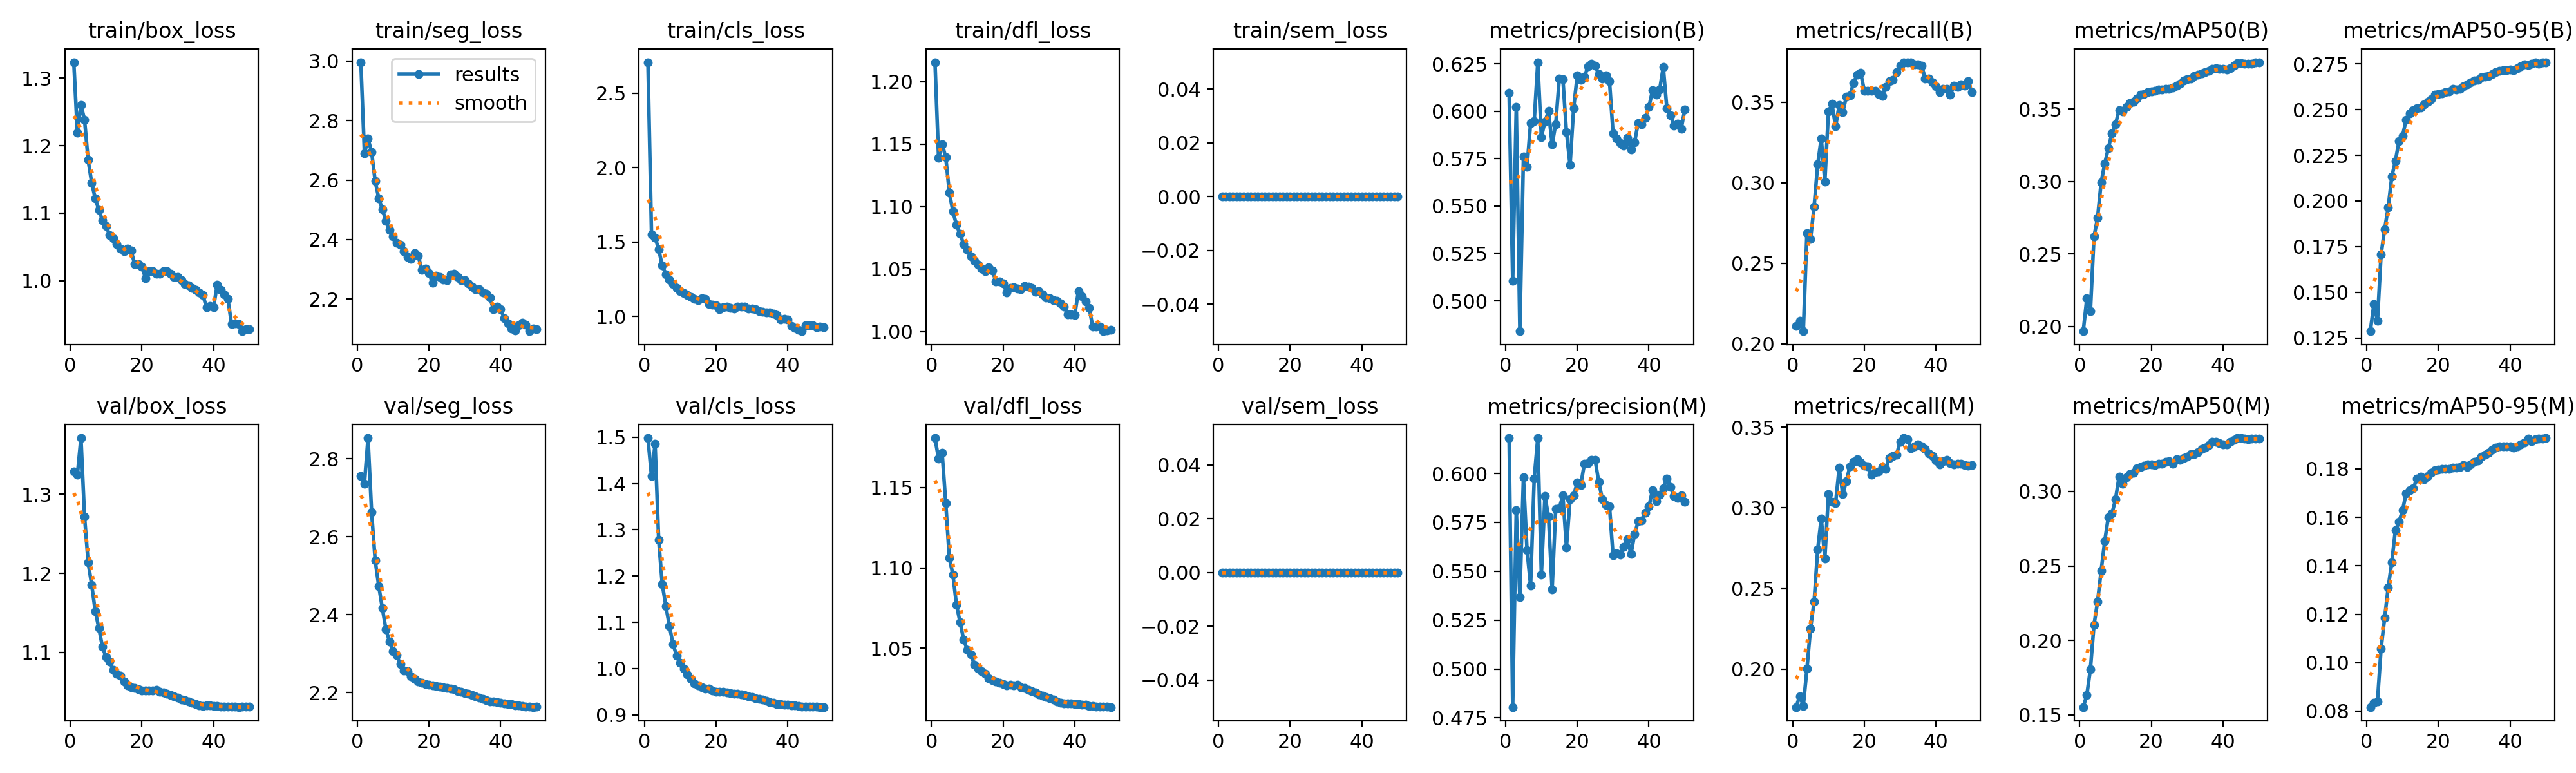

Values plotted in this chart, from the file beside it:
epoch, time, train/box_loss, train/seg_loss, train/cls_loss, train/dfl_loss, train/sem_loss, metrics/precision(B), metrics/recall(B), metrics/mAP50(B), metrics/mAP50-95(B), metrics/precision(M), metrics/recall(M), metrics/mAP50(M), metrics/mAP50-95(M), val/box_loss, val/seg_loss, val/cls_loss, val/dfl_loss, val/sem_loss, lr/pg0, lr/pg1, lr/pg2, lr/pg3
1, 1198, 1.324, 2.996, 2.708, 1.216, 0, 0.6096, 0.2111, 0.1966, 0.1287, 0.6181, 0.1764, 0.1552, 0.08168, 1.329, 2.757, 1.498, 1.181, 0, 0.00999, 0.00333, 0.00999, 0.00333
2, 2381, 1.219, 2.689, 1.55, 1.139, 0, 0.5104, 0.2144, 0.2192, 0.1435, 0.4805, 0.1833, 0.1632, 0.08353, 1.325, 2.737, 1.416, 1.168, 0, 0.01959, 0.006531, 0.01959, 0.006531
3, 3560, 1.26, 2.739, 1.53, 1.15, 0, 0.6023, 0.2079, 0.2103, 0.1344, 0.5811, 0.1772, 0.1807, 0.08403, 1.371, 2.853, 1.485, 1.171, 0, 0.0288, 0.009601, 0.0288, 0.009601
4, 4750, 1.238, 2.695, 1.451, 1.14, 0, 0.484, 0.2688, 0.2618, 0.1706, 0.5369, 0.2001, 0.2104, 0.1057, 1.272, 2.663, 1.278, 1.14, 0, 0.02822, 0.009406, 0.02822, 0.009406
5, 5939, 1.179, 2.596, 1.341, 1.111, 0, 0.5763, 0.2649, 0.2749, 0.1845, 0.5981, 0.2252, 0.226, 0.1184, 1.214, 2.539, 1.182, 1.106, 0, 0.02762, 0.009208, 0.02762, 0.009208
6, 1090, 1.145, 2.539, 1.284, 1.096, 0, 0.5706, 0.2851, 0.2994, 0.1965, 0.5607, 0.2418, 0.2469, 0.1311, 1.185, 2.473, 1.135, 1.096, 0, 0.02703, 0.00901, 0.02703, 0.00901
7, 2138, 1.122, 2.501, 1.246, 1.085, 0, 0.5939, 0.3113, 0.3123, 0.2134, 0.5426, 0.2742, 0.2667, 0.1415, 1.152, 2.416, 1.092, 1.077, 0, 0.02644, 0.008812, 0.02644, 0.008812
8, 3207, 1.105, 2.463, 1.216, 1.078, 0, 0.5949, 0.3275, 0.3229, 0.2219, 0.5974, 0.2936, 0.2829, 0.1547, 1.131, 2.362, 1.053, 1.066, 0, 0.02584, 0.008614, 0.02584, 0.008614
9, 4275, 1.089, 2.431, 1.192, 1.07, 0, 0.6259, 0.3005, 0.3329, 0.2327, 0.6181, 0.2685, 0.2851, 0.158, 1.107, 2.331, 1.028, 1.055, 0, 0.02525, 0.008416, 0.02525, 0.008416
10, 5341, 1.081, 2.411, 1.17, 1.065, 0, 0.5864, 0.3441, 0.3395, 0.2357, 0.5482, 0.3085, 0.2946, 0.1628, 1.094, 2.306, 1.012, 1.049, 0, 0.02465, 0.008218, 0.02465, 0.008218
11, 1058, 1.068, 2.389, 1.154, 1.06, 0, 0.5946, 0.3488, 0.3492, 0.2443, 0.5885, 0.3036, 0.3101, 0.17, 1.088, 2.296, 1, 1.046, 0, 0.02406, 0.00802, 0.02406, 0.00802
12, 2153, 1.062, 2.382, 1.143, 1.057, 0, 0.6001, 0.3349, 0.3483, 0.2478, 0.5778, 0.303, 0.3054, 0.1713, 1.078, 2.273, 0.9874, 1.04, 0, 0.02347, 0.007822, 0.02347, 0.007822
13, 3215, 1.054, 2.361, 1.13, 1.054, 0, 0.5825, 0.3481, 0.3514, 0.2495, 0.5407, 0.3248, 0.3097, 0.172, 1.073, 2.257, 0.9774, 1.037, 0, 0.02287, 0.007624, 0.02287, 0.007624
14, 4277, 1.047, 2.341, 1.116, 1.05, 0, 0.5933, 0.3437, 0.3541, 0.2508, 0.582, 0.3085, 0.3117, 0.176, 1.07, 2.255, 0.9683, 1.036, 0, 0.02228, 0.007426, 0.02228, 0.007426
15, 5338, 1.044, 2.334, 1.108, 1.048, 0, 0.6171, 0.3534, 0.355, 0.2511, 0.5824, 0.3166, 0.3127, 0.1767, 1.064, 2.241, 0.964, 1.034, 0, 0.02168, 0.007228, 0.02168, 0.007228
16, 6430, 1.048, 2.354, 1.122, 1.051, 0, 0.617, 0.3541, 0.357, 0.253, 0.5887, 0.3259, 0.3157, 0.1757, 1.058, 2.234, 0.9595, 1.032, 0, 0.02109, 0.00703, 0.02109, 0.00703
17, 7509, 1.044, 2.346, 1.115, 1.049, 0, 0.589, 0.3619, 0.3597, 0.2541, 0.5622, 0.3285, 0.3164, 0.177, 1.056, 2.229, 0.9575, 1.03, 0, 0.0205, 0.006832, 0.0205, 0.006832
18, 1093, 1.024, 2.299, 1.082, 1.04, 0, 0.5716, 0.367, 0.3601, 0.2558, 0.5867, 0.33, 0.3173, 0.1783, 1.055, 2.225, 0.9564, 1.029, 0, 0.0199, 0.006634, 0.0199, 0.006634
19, 2208, 1.025, 2.303, 1.08, 1.04, 0, 0.6017, 0.3681, 0.3614, 0.2581, 0.5889, 0.328, 0.3183, 0.1795, 1.053, 2.222, 0.9528, 1.028, 0, 0.01931, 0.006436, 0.01931, 0.006436
20, 3318, 1.021, 2.288, 1.074, 1.038, 0, 0.6188, 0.3572, 0.3621, 0.2586, 0.5953, 0.326, 0.318, 0.1797, 1.052, 2.22, 0.9499, 1.028, 0, 0.01871, 0.006238, 0.01871, 0.006238
21, 1041, 1.004, 2.254, 1.048, 1.031, 0, 0.6166, 0.3571, 0.3624, 0.2587, 0.5942, 0.3256, 0.318, 0.1799, 1.051, 2.218, 0.9494, 1.027, 0, 0.01812, 0.00604, 0.01812, 0.00604
22, 2088, 1.014, 2.279, 1.063, 1.035, 0, 0.6181, 0.3572, 0.3633, 0.2595, 0.605, 0.3205, 0.3187, 0.1799, 1.052, 2.218, 0.9494, 1.027, 0, 0.01753, 0.005842, 0.01753, 0.005842
23, 3127, 1.014, 2.275, 1.063, 1.035, 0, 0.6236, 0.3571, 0.3633, 0.2599, 0.6054, 0.3221, 0.3188, 0.1799, 1.052, 2.216, 0.9479, 1.027, 0, 0.01693, 0.005644, 0.01693, 0.005644
24, 4170, 1.01, 2.266, 1.057, 1.034, 0, 0.6252, 0.3551, 0.3639, 0.2611, 0.607, 0.3226, 0.3199, 0.1806, 1.052, 2.214, 0.9476, 1.027, 0, 0.01634, 0.005446, 0.01634, 0.005446
25, 5207, 1.01, 2.264, 1.054, 1.034, 0, 0.624, 0.3537, 0.3637, 0.2608, 0.6068, 0.3252, 0.3205, 0.1805, 1.05, 2.211, 0.9464, 1.026, 0, 0.01574, 0.005248, 0.01574, 0.005248
26, 6242, 1.014, 2.283, 1.066, 1.036, 0, 0.6197, 0.3594, 0.3647, 0.2613, 0.5958, 0.3242, 0.3187, 0.1808, 1.049, 2.21, 0.9453, 1.025, 0, 0.01515, 0.00505, 0.01515, 0.00505
27, 7268, 1.014, 2.284, 1.067, 1.036, 0, 0.6174, 0.3628, 0.3662, 0.2626, 0.5869, 0.3311, 0.3217, 0.1814, 1.048, 2.208, 0.944, 1.024, 0, 0.01456, 0.004852, 0.01456, 0.004852
28, 8306, 1.01, 2.274, 1.064, 1.035, 0, 0.6189, 0.3636, 0.3674, 0.2637, 0.584, 0.332, 0.3211, 0.1808, 1.046, 2.204, 0.9427, 1.023, 0, 0.01396, 0.004654, 0.01396, 0.004654
29, 9351, 1.005, 2.264, 1.053, 1.032, 0, 0.6159, 0.3685, 0.3694, 0.2647, 0.5833, 0.333, 0.3225, 0.1818, 1.045, 2.203, 0.9403, 1.022, 0, 0.01337, 0.004456, 0.01337, 0.004456
30, 10394, 1.005, 2.263, 1.053, 1.032, 0, 0.5884, 0.3727, 0.3703, 0.2659, 0.558, 0.341, 0.3234, 0.1828, 1.043, 2.199, 0.9381, 1.021, 0, 0.01277, 0.004258, 0.01277, 0.004258
31, 11429, 1, 2.252, 1.047, 1.03, 0, 0.5858, 0.3746, 0.371, 0.2663, 0.5591, 0.3433, 0.325, 0.1833, 1.041, 2.196, 0.9363, 1.02, 0, 0.01218, 0.00406, 0.01218, 0.00406
32, 12476, 0.9946, 2.243, 1.036, 1.027, 0, 0.5833, 0.3747, 0.3726, 0.2675, 0.5584, 0.3427, 0.3249, 0.1849, 1.039, 2.193, 0.9344, 1.02, 0, 0.01159, 0.003862, 0.01159, 0.003862
33, 13528, 0.9929, 2.234, 1.033, 1.027, 0, 0.582, 0.3748, 0.3734, 0.2679, 0.5624, 0.3368, 0.3264, 0.1858, 1.038, 2.19, 0.9326, 1.019, 0, 0.01099, 0.003664, 0.01099, 0.003664
34, 14581, 0.9889, 2.233, 1.028, 1.025, 0, 0.5859, 0.3735, 0.3746, 0.2685, 0.5663, 0.338, 0.3284, 0.1865, 1.036, 2.187, 0.93, 1.018, 0, 0.0104, 0.003466, 0.0104, 0.003466
35, 15642, 0.9865, 2.221, 1.024, 1.024, 0, 0.5799, 0.3735, 0.3754, 0.2695, 0.5587, 0.3394, 0.3294, 0.188, 1.034, 2.183, 0.9279, 1.017, 0, 0.009804, 0.003268, 0.009804, 0.003268
36, 16681, 0.9828, 2.218, 1.017, 1.023, 0, 0.5837, 0.3728, 0.3764, 0.2705, 0.569, 0.3383, 0.3309, 0.1887, 1.033, 2.18, 0.9262, 1.016, 0, 0.00921, 0.00307, 0.00921, 0.00307
37, 17731, 0.9791, 2.204, 1.007, 1.02, 0, 0.5938, 0.3646, 0.3777, 0.2712, 0.5755, 0.3365, 0.3335, 0.1894, 1.032, 2.177, 0.9238, 1.016, 0, 0.008616, 0.002872, 0.008616, 0.002872
38, 1070, 0.9603, 2.166, 0.9799, 1.014, 0, 0.593, 0.3645, 0.378, 0.2716, 0.5761, 0.3338, 0.3332, 0.1892, 1.033, 2.177, 0.9239, 1.016, 0, 0.008022, 0.002674, 0.008022, 0.002674
39, 2126, 0.9626, 2.174, 0.9821, 1.014, 0, 0.5965, 0.3623, 0.3774, 0.2714, 0.5799, 0.3323, 0.3324, 0.1892, 1.033, 2.175, 0.9226, 1.016, 0, 0.007428, 0.002476, 0.007428, 0.002476
40, 3222, 0.9609, 2.165, 0.979, 1.013, 0, 0.6023, 0.3597, 0.3775, 0.2718, 0.5831, 0.3295, 0.3314, 0.1893, 1.033, 2.174, 0.9215, 1.015, 0, 0.006834, 0.002278, 0.006834, 0.002278
41, 4053, 0.9942, 2.135, 0.936, 1.032, 0, 0.6111, 0.3563, 0.3771, 0.2716, 0.5916, 0.327, 0.3318, 0.1887, 1.032, 2.172, 0.9208, 1.015, 0, 0.00624, 0.00208, 0.00624, 0.00208
42, 4876, 0.9862, 2.117, 0.9214, 1.028, 0, 0.6089, 0.3582, 0.378, 0.2727, 0.586, 0.3288, 0.3332, 0.1892, 1.032, 2.17, 0.9202, 1.015, 0, 0.005646, 0.001882, 0.005646, 0.001882
43, 5694, 0.9796, 2.102, 0.9101, 1.024, 0, 0.6116, 0.3581, 0.3799, 0.2735, 0.5891, 0.3298, 0.3345, 0.19, 1.031, 2.17, 0.9195, 1.015, 0, 0.005052, 0.001684, 0.005052, 0.001684
44, 6518, 0.9725, 2.094, 0.9, 1.019, 0, 0.6233, 0.3545, 0.3814, 0.2746, 0.5923, 0.3279, 0.3357, 0.191, 1.031, 2.168, 0.918, 1.014, 0, 0.004458, 0.001486, 0.004458, 0.001486
45, 1103, 0.9356, 2.113, 0.9413, 1.004, 0, 0.6016, 0.3604, 0.3816, 0.2744, 0.5973, 0.3271, 0.3359, 0.1924, 1.031, 2.167, 0.9181, 1.014, 0, 0.003864, 0.001288, 0.003864, 0.001288
46, 2184, 0.9371, 2.12, 0.9418, 1.004, 0, 0.598, 0.3594, 0.3813, 0.2751, 0.5932, 0.3273, 0.3353, 0.1915, 1.031, 2.165, 0.9178, 1.014, 0, 0.00327, 0.00109, 0.00327, 0.00109
47, 3265, 0.9359, 2.113, 0.9403, 1.004, 0, 0.5924, 0.3611, 0.381, 0.2758, 0.5886, 0.3271, 0.3352, 0.1923, 1.031, 2.164, 0.9172, 1.014, 0, 0.002676, 0.000892, 0.002676, 0.000892
48, 1230, 0.925, 2.092, 0.9264, 1, 0, 0.5935, 0.3604, 0.3813, 0.2751, 0.5876, 0.3266, 0.3354, 0.1925, 1.031, 2.164, 0.9176, 1.014, 0, 0.002082, 0.000694, 0.002082, 0.000694
49, 2439, 0.9277, 2.102, 0.9289, 1.001, 0, 0.5906, 0.363, 0.3822, 0.2759, 0.5889, 0.3263, 0.3356, 0.1925, 1.031, 2.163, 0.9169, 1.014, 0, 0.001488, 0.000496, 0.001488, 0.000496
50, 3507, 0.9277, 2.098, 0.9286, 1.001, 0, 0.601, 0.3561, 0.3822, 0.2759, 0.5857, 0.3265, 0.3355, 0.1927, 1.031, 2.163, 0.9169, 1.013, 0, 0.000894, 0.000298, 0.000894, 0.000298
